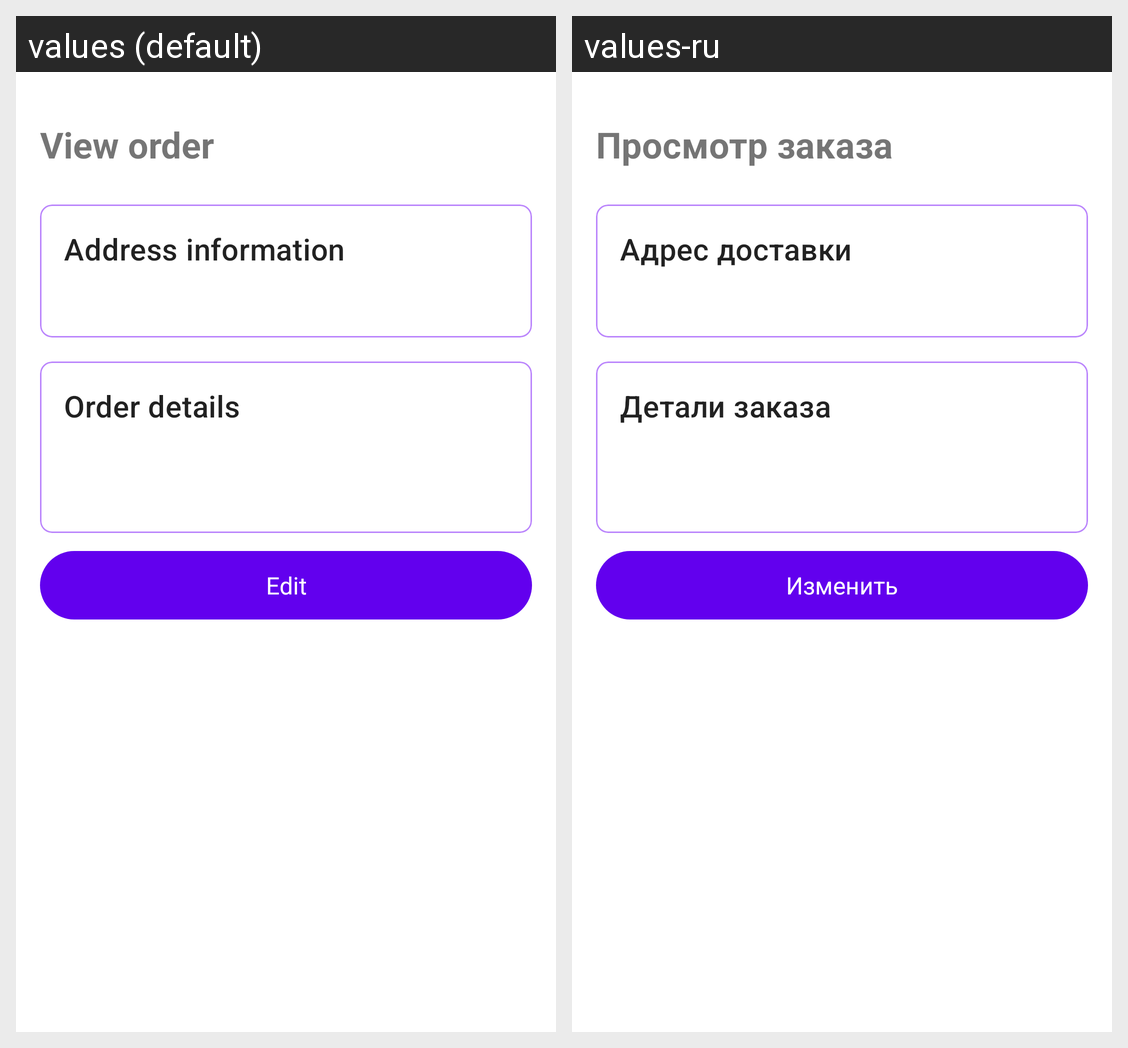

Locale-by-locale string values for the Android screen shown in this grid:
Android screen res/layout/activity_details_order.xml rendered under 2 locales, left to right: values (default), values-ru. Device: Nexus 5 (rendered at 1080×1920; each locale shown at half size, 540×960, under a caption strip naming it); theme Theme.TurnoverManagement.
Strings drawn on this screen, with the default value and each locale's value (text and hints the layout hard-codes, and strings that could not be matched under every locale, appear in the picture but are not listed):

view_order__headline
  values: View order
  values-ru: Просмотр заказа

view_order__address_information
  values: Address information
  values-ru: Адрес доставки

view_order__order_details
  values: Order details
  values-ru: Детали заказа

edit
  values: Edit
  values-ru: Изменить
